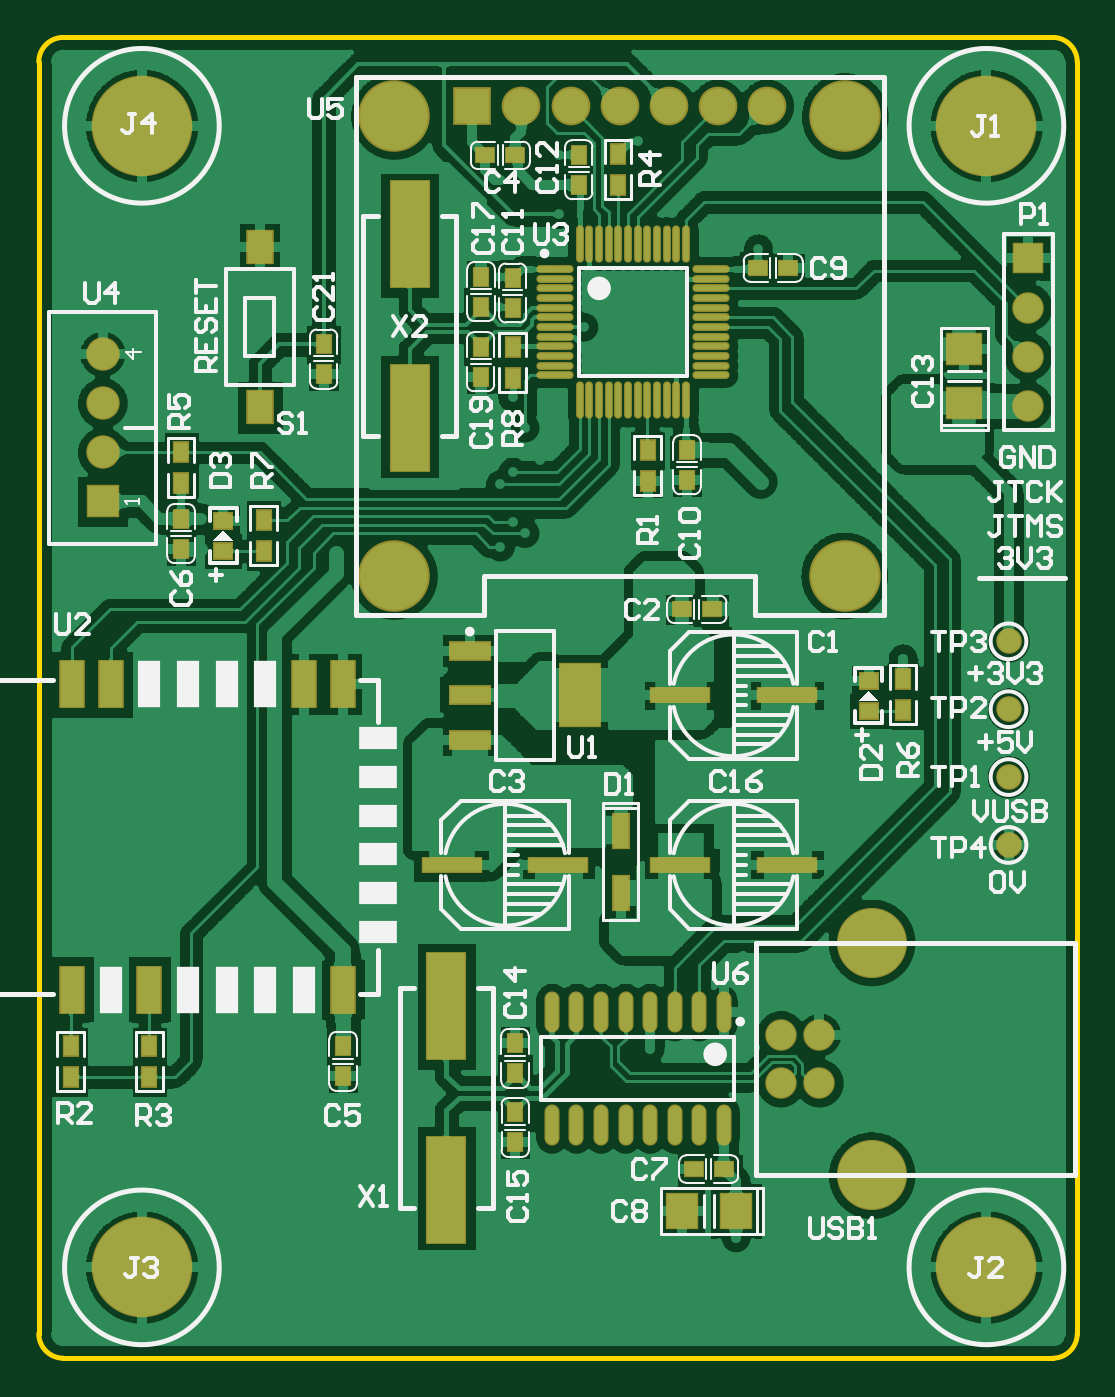
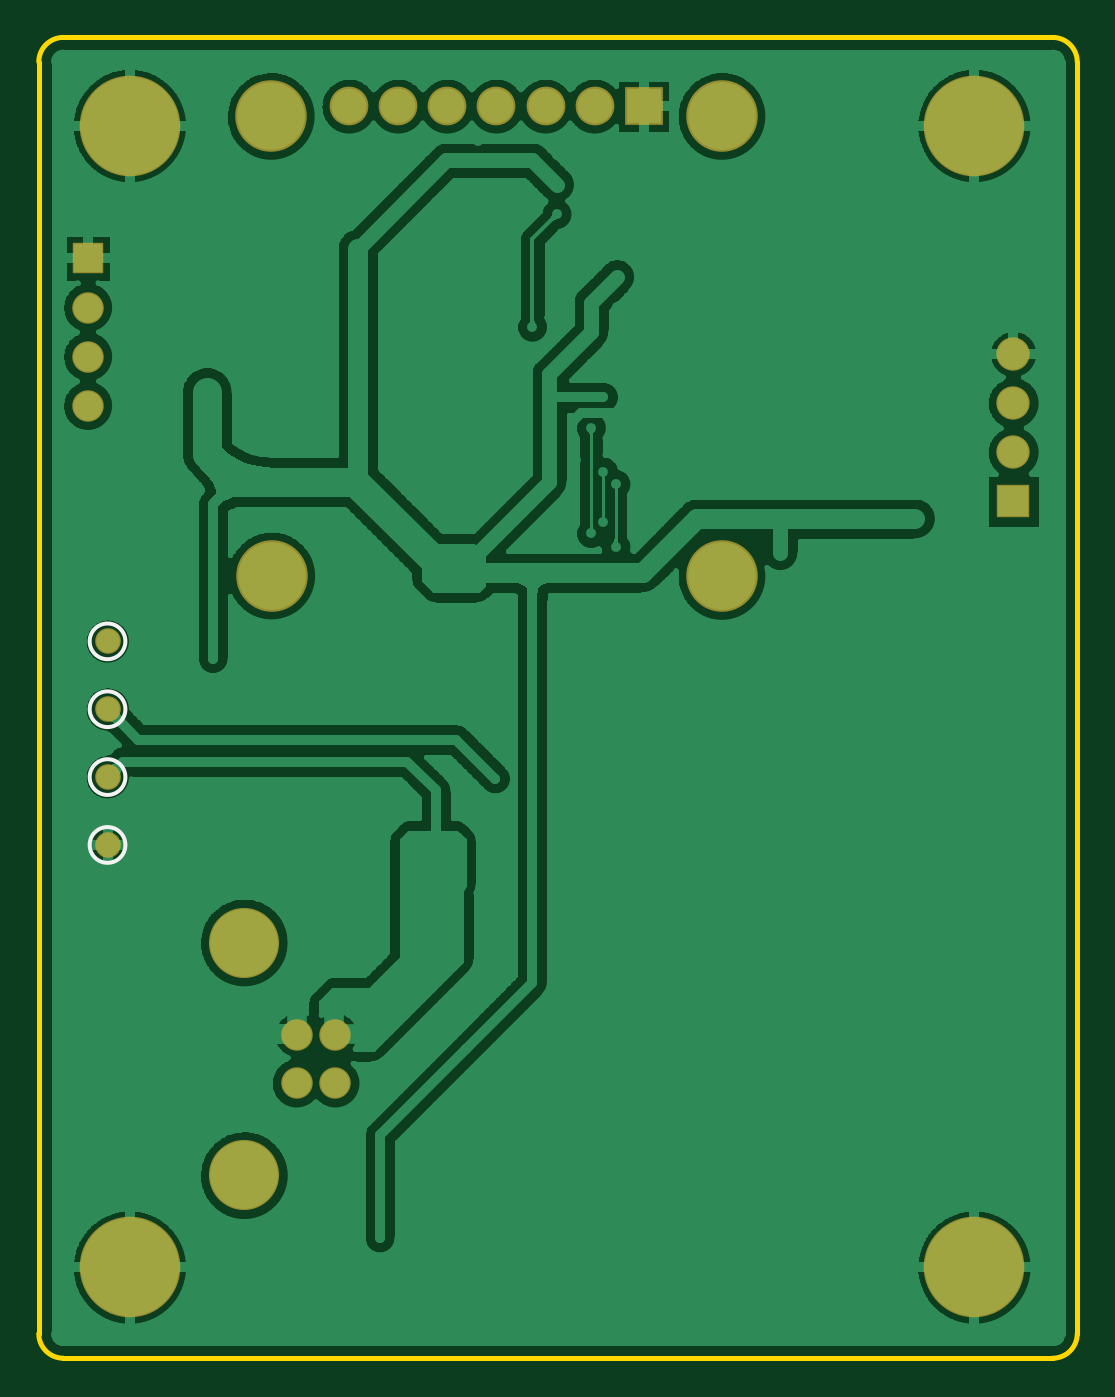
Circuit board: 8 layer files. Board 53.7 x 68.3 mm.
- bottom_copper: dht11-pcb.GBL (164077 bytes)
- bottom_silk: dht11-pcb.GBO (379 bytes)
- bottom_mask: dht11-pcb.GBS (1038 bytes)
- outline: dht11-pcb.GKO (525 bytes)
- top_copper: dht11-pcb.GTL (295344 bytes)
- top_silk: dht11-pcb.GTO (31328 bytes)
- paste: dht11-pcb.GTP (3381 bytes)
- top_mask: dht11-pcb.GTS (4266 bytes)

=== bottom_copper: dht11-pcb.GBL (164077 bytes, source omitted) ===
=== bottom_silk: dht11-pcb.GBO ===
G04*
G04 #@! TF.GenerationSoftware,Altium Limited,Altium Designer,19.1.8 (144)*
G04*
G04 Layer_Color=16776960*
%FSLAX25Y25*%
%MOIN*%
G70*
G01*
G75*
%ADD14C,0.00787*%
D14*
X982140Y290534D02*
G03*
X982140Y290534I-3640J0D01*
G01*
Y332000D02*
G03*
X982140Y332000I-3640J0D01*
G01*
Y318178D02*
G03*
X982140Y318178I-3640J0D01*
G01*
Y304356D02*
G03*
X982140Y304356I-3640J0D01*
G01*
M02*

=== bottom_mask: dht11-pcb.GBS ===
G04*
G04 #@! TF.GenerationSoftware,Altium Limited,Altium Designer,19.1.8 (144)*
G04*
G04 Layer_Color=16711935*
%FSLAX25Y25*%
%MOIN*%
G70*
G01*
G75*
%ADD52C,0.20500*%
%ADD53R,0.06406X0.06406*%
%ADD54C,0.06406*%
%ADD55C,0.14279*%
%ADD56R,0.06799X0.06799*%
%ADD57C,0.06799*%
%ADD58C,0.07887*%
%ADD59R,0.07887X0.07887*%
%ADD60C,0.14580*%
%ADD61C,0.05224*%
D52*
X802000Y437000D02*
D03*
X974000D02*
D03*
Y204500D02*
D03*
X802000D02*
D03*
D53*
X982500Y409988D02*
D03*
D54*
Y399988D02*
D03*
Y389988D02*
D03*
Y379988D02*
D03*
X940000Y251842D02*
D03*
X932126D02*
D03*
X940000Y242000D02*
D03*
X932126D02*
D03*
D55*
X950669Y223220D02*
D03*
Y270622D02*
D03*
D56*
X794000Y360500D02*
D03*
D57*
Y370500D02*
D03*
Y380500D02*
D03*
Y390500D02*
D03*
D58*
X929300Y440950D02*
D03*
X919300D02*
D03*
X909300D02*
D03*
X879300D02*
D03*
X889300D02*
D03*
X899300D02*
D03*
D59*
X869300D02*
D03*
D60*
X945100Y345350D02*
D03*
X945200Y438950D02*
D03*
X853400D02*
D03*
Y345250D02*
D03*
D61*
X978500Y290534D02*
D03*
Y332000D02*
D03*
Y318178D02*
D03*
Y304356D02*
D03*
M02*

=== outline: dht11-pcb.GKO ===
G04*
G04 #@! TF.GenerationSoftware,Altium Limited,Altium Designer,19.1.8 (144)*
G04*
G04 Layer_Color=16711935*
%FSLAX25Y25*%
%MOIN*%
G70*
G01*
G75*
%ADD11C,0.01000*%
D11*
X781000Y191000D02*
G03*
X786000Y186000I5000J0D01*
G01*
X987500D02*
G03*
X992500Y191000I0J5000D01*
G01*
Y450000D02*
G03*
X987500Y455000I-5000J0D01*
G01*
X786000D02*
G03*
X781000Y450000I0J-5000D01*
G01*
Y191000D02*
Y436500D01*
X786000Y186000D02*
X987500D01*
X992500Y191000D02*
Y450000D01*
X786000Y455000D02*
X987500D01*
X781000Y436500D02*
Y450000D01*
M02*

=== top_copper: dht11-pcb.GTL (295344 bytes, source omitted) ===
=== top_silk: dht11-pcb.GTO (31328 bytes, source omitted) ===
=== paste: dht11-pcb.GTP ===
G04*
G04 #@! TF.GenerationSoftware,Altium Limited,Altium Designer,19.1.8 (144)*
G04*
G04 Layer_Color=8421504*
%FSLAX25Y25*%
%MOIN*%
G70*
G01*
G75*
%ADD15R,0.04724X0.09449*%
%ADD21R,0.03740X0.03000*%
%ADD22R,0.07087X0.06299*%
%ADD23R,0.03000X0.03937*%
%ADD24R,0.03780X0.03150*%
%ADD25R,0.03000X0.03740*%
%ADD26R,0.05118X0.06693*%
%ADD27O,0.07087X0.01100*%
%ADD28O,0.01100X0.07087*%
%ADD29R,0.11811X0.02756*%
%ADD30R,0.08268X0.03543*%
%ADD31R,0.08268X0.12598*%
%ADD32R,0.03150X0.07087*%
%ADD33R,0.06299X0.07087*%
%ADD34O,0.02559X0.07874*%
%ADD35R,0.07874X0.21654*%
D15*
X787795Y261067D02*
D03*
X803543D02*
D03*
X842913D02*
D03*
X787795Y323272D02*
D03*
X795669D02*
D03*
X835039D02*
D03*
X842913D02*
D03*
D21*
X927500Y408000D02*
D03*
X933602D02*
D03*
X878051Y431000D02*
D03*
X871949D02*
D03*
X912000Y338500D02*
D03*
X918102D02*
D03*
X914398Y224500D02*
D03*
X920500D02*
D03*
D22*
X969500Y391512D02*
D03*
Y380488D02*
D03*
D23*
X826800Y350350D02*
D03*
Y356650D02*
D03*
X810000Y364201D02*
D03*
Y370500D02*
D03*
X877500Y392000D02*
D03*
Y385701D02*
D03*
X899000Y431299D02*
D03*
Y425000D02*
D03*
X905000Y364701D02*
D03*
Y371000D02*
D03*
X957000Y318000D02*
D03*
Y324299D02*
D03*
X787500Y249568D02*
D03*
Y243269D02*
D03*
X803500Y249568D02*
D03*
Y243269D02*
D03*
D24*
X818569Y356610D02*
D03*
Y350390D02*
D03*
X950000Y324000D02*
D03*
Y317779D02*
D03*
D25*
X810000Y350898D02*
D03*
Y357000D02*
D03*
X839000Y392551D02*
D03*
Y386449D02*
D03*
X871000Y385898D02*
D03*
Y392000D02*
D03*
X877500Y406000D02*
D03*
Y399898D02*
D03*
X871062Y406297D02*
D03*
Y400195D02*
D03*
X891000Y425000D02*
D03*
Y431102D02*
D03*
X913000Y371000D02*
D03*
Y364898D02*
D03*
X878002Y243996D02*
D03*
Y250098D02*
D03*
Y236047D02*
D03*
Y229945D02*
D03*
X843000Y243398D02*
D03*
Y249500D02*
D03*
D26*
X826000Y412339D02*
D03*
Y379661D02*
D03*
D27*
X886055Y407827D02*
D03*
Y405858D02*
D03*
Y403890D02*
D03*
Y401921D02*
D03*
Y399953D02*
D03*
Y397984D02*
D03*
Y396016D02*
D03*
Y394047D02*
D03*
Y392079D02*
D03*
Y390110D02*
D03*
Y388142D02*
D03*
Y386173D02*
D03*
X917945D02*
D03*
Y388142D02*
D03*
Y390110D02*
D03*
Y392079D02*
D03*
Y394047D02*
D03*
X917945Y396016D02*
D03*
Y397984D02*
D03*
Y399953D02*
D03*
X917945Y401921D02*
D03*
Y403890D02*
D03*
Y405858D02*
D03*
Y407827D02*
D03*
D28*
X891173Y381055D02*
D03*
X893142D02*
D03*
X895110D02*
D03*
X897079D02*
D03*
X899047D02*
D03*
X901016D02*
D03*
X902984D02*
D03*
X904953D02*
D03*
X906921D02*
D03*
X908890D02*
D03*
X910858D02*
D03*
X912827D02*
D03*
Y412945D02*
D03*
X910858D02*
D03*
X908890D02*
D03*
X906921D02*
D03*
X904953D02*
D03*
X902984D02*
D03*
X901016D02*
D03*
X899047D02*
D03*
X897079D02*
D03*
X895110D02*
D03*
X893142D02*
D03*
X891173D02*
D03*
D29*
X933327Y321000D02*
D03*
X911673D02*
D03*
X933327Y286500D02*
D03*
X911673D02*
D03*
X886827D02*
D03*
X865173D02*
D03*
D30*
X868779Y330055D02*
D03*
Y321000D02*
D03*
Y311945D02*
D03*
D31*
X891220Y321000D02*
D03*
D32*
X899500Y280701D02*
D03*
Y293299D02*
D03*
D33*
X911988Y216000D02*
D03*
X923012D02*
D03*
D34*
X905500Y256442D02*
D03*
X900500Y233558D02*
D03*
X900500Y256442D02*
D03*
X890500Y233558D02*
D03*
X895500D02*
D03*
X895500Y256442D02*
D03*
X890500D02*
D03*
X885500Y233558D02*
D03*
X910500Y256442D02*
D03*
X915500D02*
D03*
X905500Y233558D02*
D03*
X910500D02*
D03*
X885500Y256442D02*
D03*
X920500D02*
D03*
Y233558D02*
D03*
X915500D02*
D03*
D35*
X864000Y257701D02*
D03*
Y220299D02*
D03*
X856562Y377494D02*
D03*
Y414896D02*
D03*
M02*

=== top_mask: dht11-pcb.GTS ===
G04*
G04 #@! TF.GenerationSoftware,Altium Limited,Altium Designer,19.1.8 (144)*
G04*
G04 Layer_Color=8388736*
%FSLAX25Y25*%
%MOIN*%
G70*
G01*
G75*
%ADD36R,0.04240X0.03500*%
%ADD37R,0.07587X0.06799*%
%ADD38R,0.05224X0.09949*%
%ADD39R,0.03500X0.04437*%
%ADD40R,0.04279X0.03650*%
%ADD41R,0.03500X0.04240*%
%ADD42R,0.05618X0.07193*%
%ADD43O,0.07587X0.01600*%
%ADD44O,0.01600X0.07587*%
%ADD45R,0.12311X0.03256*%
%ADD46R,0.08768X0.04043*%
%ADD47R,0.08768X0.13098*%
%ADD48R,0.03650X0.07587*%
%ADD49R,0.06799X0.07587*%
%ADD50O,0.03059X0.08374*%
%ADD51R,0.08374X0.22154*%
%ADD52C,0.20500*%
%ADD53R,0.06406X0.06406*%
%ADD54C,0.06406*%
%ADD55C,0.14279*%
%ADD56R,0.06799X0.06799*%
%ADD57C,0.06799*%
%ADD58C,0.07887*%
%ADD59R,0.07887X0.07887*%
%ADD60C,0.14580*%
%ADD61C,0.05224*%
D36*
X927500Y408000D02*
D03*
X933602D02*
D03*
X878051Y431000D02*
D03*
X871949D02*
D03*
X912000Y338500D02*
D03*
X918102D02*
D03*
X914398Y224500D02*
D03*
X920500D02*
D03*
D37*
X969500Y391512D02*
D03*
Y380488D02*
D03*
D38*
X787795Y261067D02*
D03*
X803543D02*
D03*
X842913D02*
D03*
X787795Y323272D02*
D03*
X795669D02*
D03*
X835039D02*
D03*
X842913D02*
D03*
D39*
X826800Y350350D02*
D03*
Y356650D02*
D03*
X810000Y364201D02*
D03*
Y370500D02*
D03*
X877500Y392000D02*
D03*
Y385701D02*
D03*
X899000Y431299D02*
D03*
Y425000D02*
D03*
X905000Y364701D02*
D03*
Y371000D02*
D03*
X957000Y318000D02*
D03*
Y324299D02*
D03*
X787500Y249568D02*
D03*
Y243269D02*
D03*
X803500Y249568D02*
D03*
Y243269D02*
D03*
D40*
X818569Y356610D02*
D03*
Y350390D02*
D03*
X950000Y324000D02*
D03*
Y317779D02*
D03*
D41*
X810000Y350898D02*
D03*
Y357000D02*
D03*
X839000Y392551D02*
D03*
Y386449D02*
D03*
X871000Y385898D02*
D03*
Y392000D02*
D03*
X877500Y406000D02*
D03*
Y399898D02*
D03*
X871062Y406297D02*
D03*
Y400195D02*
D03*
X891000Y425000D02*
D03*
Y431102D02*
D03*
X913000Y371000D02*
D03*
Y364898D02*
D03*
X878002Y243996D02*
D03*
Y250098D02*
D03*
Y236047D02*
D03*
Y229945D02*
D03*
X843000Y243398D02*
D03*
Y249500D02*
D03*
D42*
X826000Y412339D02*
D03*
Y379661D02*
D03*
D43*
X886055Y407827D02*
D03*
Y405858D02*
D03*
Y403890D02*
D03*
Y401921D02*
D03*
Y399953D02*
D03*
Y397984D02*
D03*
Y396016D02*
D03*
Y394047D02*
D03*
Y392079D02*
D03*
Y390110D02*
D03*
Y388142D02*
D03*
Y386173D02*
D03*
X917945D02*
D03*
Y388142D02*
D03*
Y390110D02*
D03*
Y392079D02*
D03*
Y394047D02*
D03*
X917945Y396016D02*
D03*
Y397984D02*
D03*
Y399953D02*
D03*
X917945Y401921D02*
D03*
Y403890D02*
D03*
Y405858D02*
D03*
Y407827D02*
D03*
D44*
X891173Y381055D02*
D03*
X893142D02*
D03*
X895110D02*
D03*
X897079D02*
D03*
X899047D02*
D03*
X901016D02*
D03*
X902984D02*
D03*
X904953D02*
D03*
X906921D02*
D03*
X908890D02*
D03*
X910858D02*
D03*
X912827D02*
D03*
Y412945D02*
D03*
X910858D02*
D03*
X908890D02*
D03*
X906921D02*
D03*
X904953D02*
D03*
X902984D02*
D03*
X901016D02*
D03*
X899047D02*
D03*
X897079D02*
D03*
X895110D02*
D03*
X893142D02*
D03*
X891173D02*
D03*
D45*
X933327Y321000D02*
D03*
X911673D02*
D03*
X933327Y286500D02*
D03*
X911673D02*
D03*
X886827D02*
D03*
X865173D02*
D03*
D46*
X868779Y330055D02*
D03*
Y321000D02*
D03*
Y311945D02*
D03*
D47*
X891220Y321000D02*
D03*
D48*
X899500Y280701D02*
D03*
Y293299D02*
D03*
D49*
X911988Y216000D02*
D03*
X923012D02*
D03*
D50*
X905500Y256442D02*
D03*
X900500Y233558D02*
D03*
X900500Y256442D02*
D03*
X890500Y233558D02*
D03*
X895500D02*
D03*
X895500Y256442D02*
D03*
X890500D02*
D03*
X885500Y233558D02*
D03*
X910500Y256442D02*
D03*
X915500D02*
D03*
X905500Y233558D02*
D03*
X910500D02*
D03*
X885500Y256442D02*
D03*
X920500D02*
D03*
Y233558D02*
D03*
X915500D02*
D03*
D51*
X864000Y257701D02*
D03*
Y220299D02*
D03*
X856562Y377494D02*
D03*
Y414896D02*
D03*
D52*
X802000Y437000D02*
D03*
X974000D02*
D03*
Y204500D02*
D03*
X802000D02*
D03*
D53*
X982500Y409988D02*
D03*
D54*
Y399988D02*
D03*
Y389988D02*
D03*
Y379988D02*
D03*
X940000Y251842D02*
D03*
X932126D02*
D03*
X940000Y242000D02*
D03*
X932126D02*
D03*
D55*
X950669Y223220D02*
D03*
Y270622D02*
D03*
D56*
X794000Y360500D02*
D03*
D57*
Y370500D02*
D03*
Y380500D02*
D03*
Y390500D02*
D03*
D58*
X929300Y440950D02*
D03*
X919300D02*
D03*
X909300D02*
D03*
X879300D02*
D03*
X889300D02*
D03*
X899300D02*
D03*
D59*
X869300D02*
D03*
D60*
X945100Y345350D02*
D03*
X945200Y438950D02*
D03*
X853400D02*
D03*
Y345250D02*
D03*
D61*
X978500Y290534D02*
D03*
Y332000D02*
D03*
Y318178D02*
D03*
Y304356D02*
D03*
M02*

